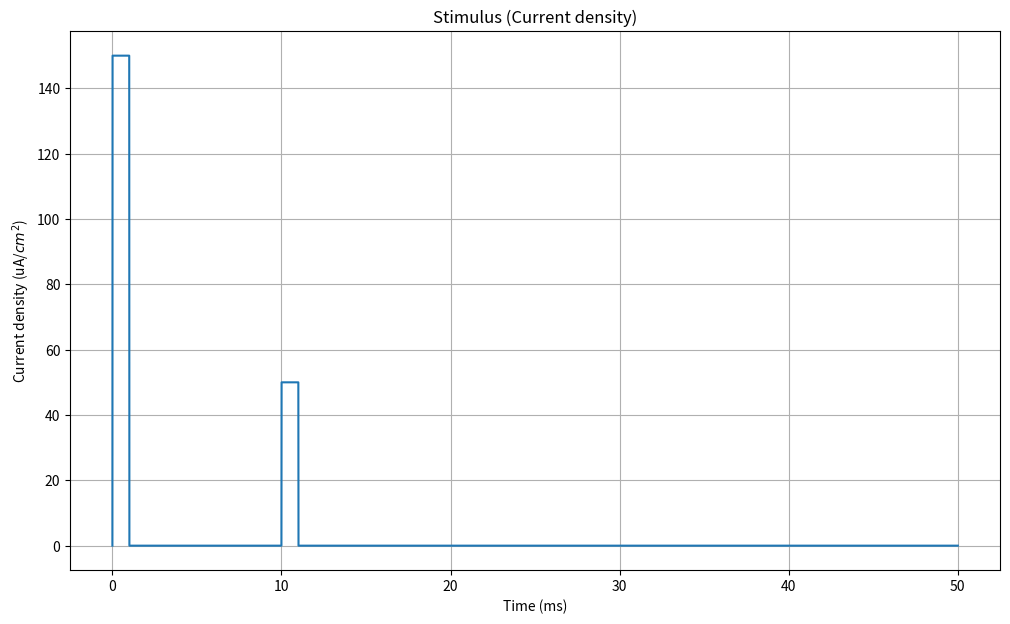
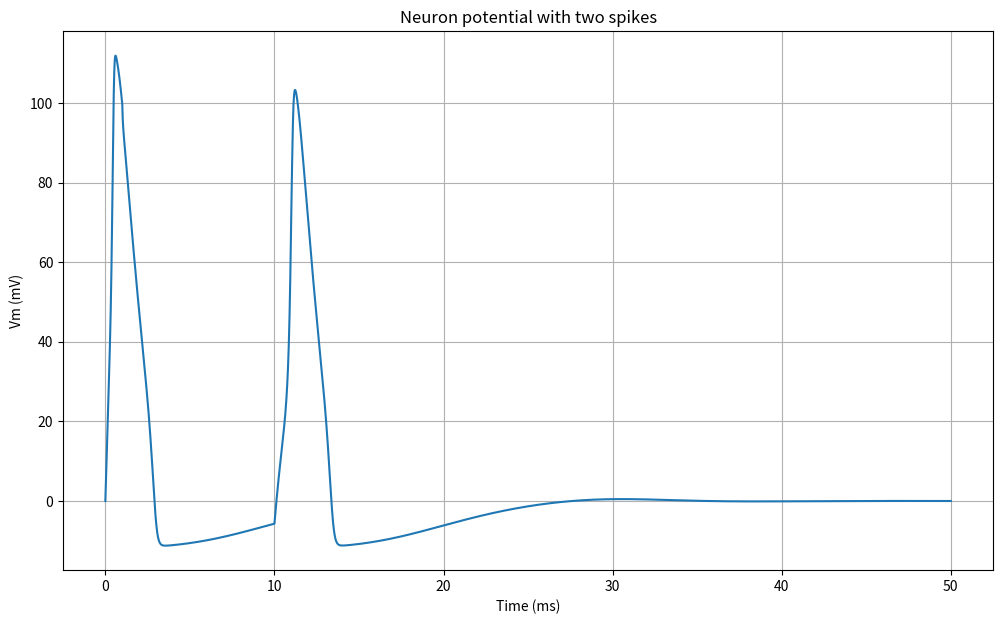
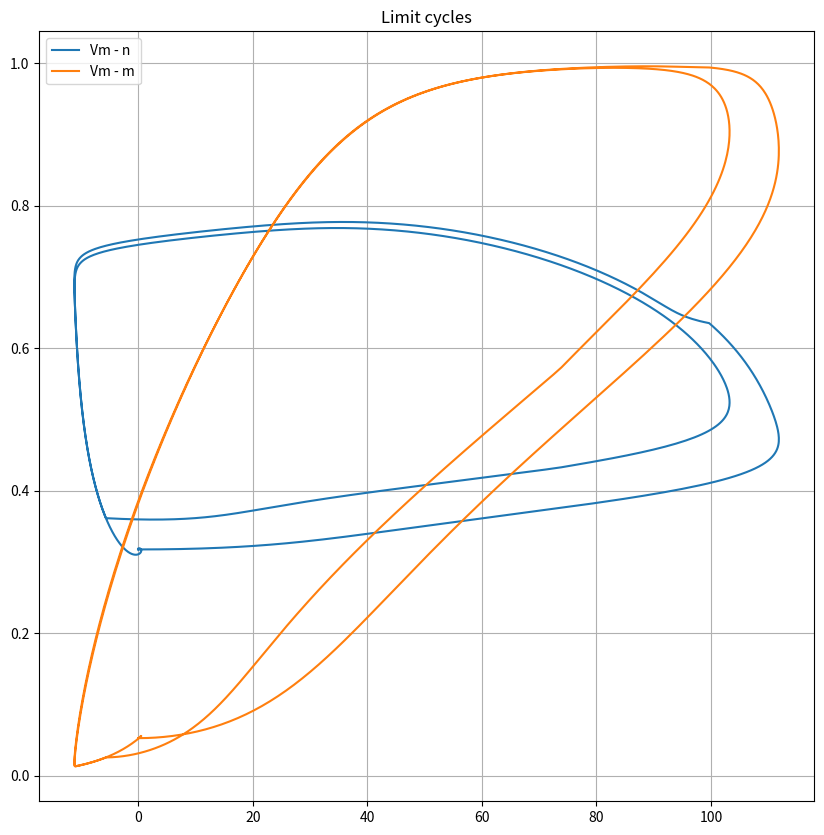

Write the Python code that produced these figures, in order.
#!/usr/bin/env python3
# -*- coding: utf-8 -*-
"""
Hodkin-Huxley Neuron Model

Created on Wed Apr  4 21:17:56 2018
[redacted]
"""

import matplotlib.pyplot as plt
import numpy as np
from scipy.integrate import odeint

class Neuron():
    def __init__(self):
        # Set random seed (for reproducibility)
        np.random.seed(1000)
        
        # Start and end time (in milliseconds)
        self.tmin = 0.0
        self.tmax = 50.0
        
        # Average potassium channel conductance per unit area (mS/cm^2)
        self.gK = 36.0
        
        # Average sodoum channel conductance per unit area (mS/cm^2)
        self.gNa = 120.0
        
        # Average leak channel conductance per unit area (mS/cm^2)
        self.gL = 0.3
        
        # Membrane capacitance per unit area (uF/cm^2)
        self.Cm = 1.0
        
        # Potassium potential (mV)
        self.VK = -12.0
        
        # Sodium potential (mV)
        self.VNa = 115.0
        
        # Leak potential (mV)
        self.Vl = 10.613
        
        # Time values
        self.T = np.linspace(self.tmin, self.tmax, 10000)
    
    # Potassium ion-channel rate functions
    
    def alpha_n(self, Vm):
        return (0.01 * (10.0 - Vm)) / (np.exp(1.0 - (0.1 * Vm)) - 1.0)
    
    def beta_n(self, Vm):
        return 0.125 * np.exp(-Vm / 80.0)
    
    # Sodium ion-channel rate functions
    
    def alpha_m(self, Vm):
        return (0.1 * (25.0 - Vm)) / (np.exp(2.5 - (0.1 * Vm)) - 1.0)
    
    def beta_m(self, Vm):
        return 4.0 * np.exp(-Vm / 18.0)
    
    def alpha_h(self, Vm):
        return 0.07 * np.exp(-Vm / 20.0)
    
    def beta_h(self, Vm):
        return 1.0 / (np.exp(3.0 - (0.1 * Vm)) + 1.0)
      
    # n, m, and h steady-state values
    
    def n_inf(self, Vm=0.0):
        return self.alpha_n(Vm) / (self.alpha_n(Vm) + self.beta_n(Vm))
    
    def m_inf(self, Vm=0.0):
        return self.alpha_m(Vm) / (self.alpha_m(Vm) + self.beta_m(Vm))
    
    def h_inf(self, Vm=0.0):
        return self.alpha_h(Vm) / (self.alpha_h(Vm) + self.beta_h(Vm))
      
    # Input stimulus
    def Id(self, t):
        if 0.0 < t < 1.0:
            return 150.0
        elif 10.0 < t < 11.0:
            return 50.0
        return 0.0
      
    # Compute derivatives
    def compute_derivatives(self, y, t0):
        dy = np.zeros((4,))
        
        Vm = y[0]
        n = y[1]
        m = y[2]
        h = y[3]
        
        # dVm/dt
        GK = (self.gK / self.Cm) * np.power(n, 4.0)
        GNa = (self.gNa / self.Cm) * np.power(m, 3.0) * h
        GL = self.gL / self.Cm
        
        dy[0] = (self.Id(t0) / self.Cm) - (GK * (Vm - self.VK)) - (GNa * (Vm - self.VNa)) - (GL * (Vm - self.Vl))
        
        # dn/dt
        dy[1] = (self.alpha_n(Vm) * (1.0 - n)) - (self.beta_n(Vm) * n)
        
        # dm/dt
        dy[2] = (self.alpha_m(Vm) * (1.0 - m)) - (self.beta_m(Vm) * m)
        
        # dh/dt
        dy[3] = (self.alpha_h(Vm) * (1.0 - h)) - (self.beta_h(Vm) * h)
        
        return dy


# State (Vm, n, m, h)
        
HH = Neuron()
Y = np.array([0.0, HH.n_inf(), HH.m_inf(), HH.h_inf()])

# Solve ODE system
# Vy = (Vm[t0:tmax], n[t0:tmax], m[t0:tmax], h[t0:tmax])
Vy = odeint(HH.compute_derivatives, Y, HH.T)

# Input stimulus
Idv = [HH.Id(t) for t in HH.T]

fig, ax = plt.subplots(figsize=(12, 7))
ax.plot(HH.T, Idv)
ax.set_xlabel('Time (ms)')
ax.set_ylabel(r'Current density (uA/$cm^2$)')
ax.set_title('Stimulus (Current density)')
plt.grid()

# Neuron potential
fig, ax = plt.subplots(figsize=(12, 7))
ax.plot(HH.T, Vy[:, 0])
ax.set_xlabel('Time (ms)')
ax.set_ylabel('Vm (mV)')
ax.set_title('Neuron potential with two spikes')
plt.grid()

# Trajectories with limit cycles
fig, ax = plt.subplots(figsize=(10, 10))
ax.plot(Vy[:, 0], Vy[:, 1], label='Vm - n')
ax.plot(Vy[:, 0], Vy[:, 2], label='Vm - m')
ax.set_title('Limit cycles')
ax.legend()
plt.grid()
